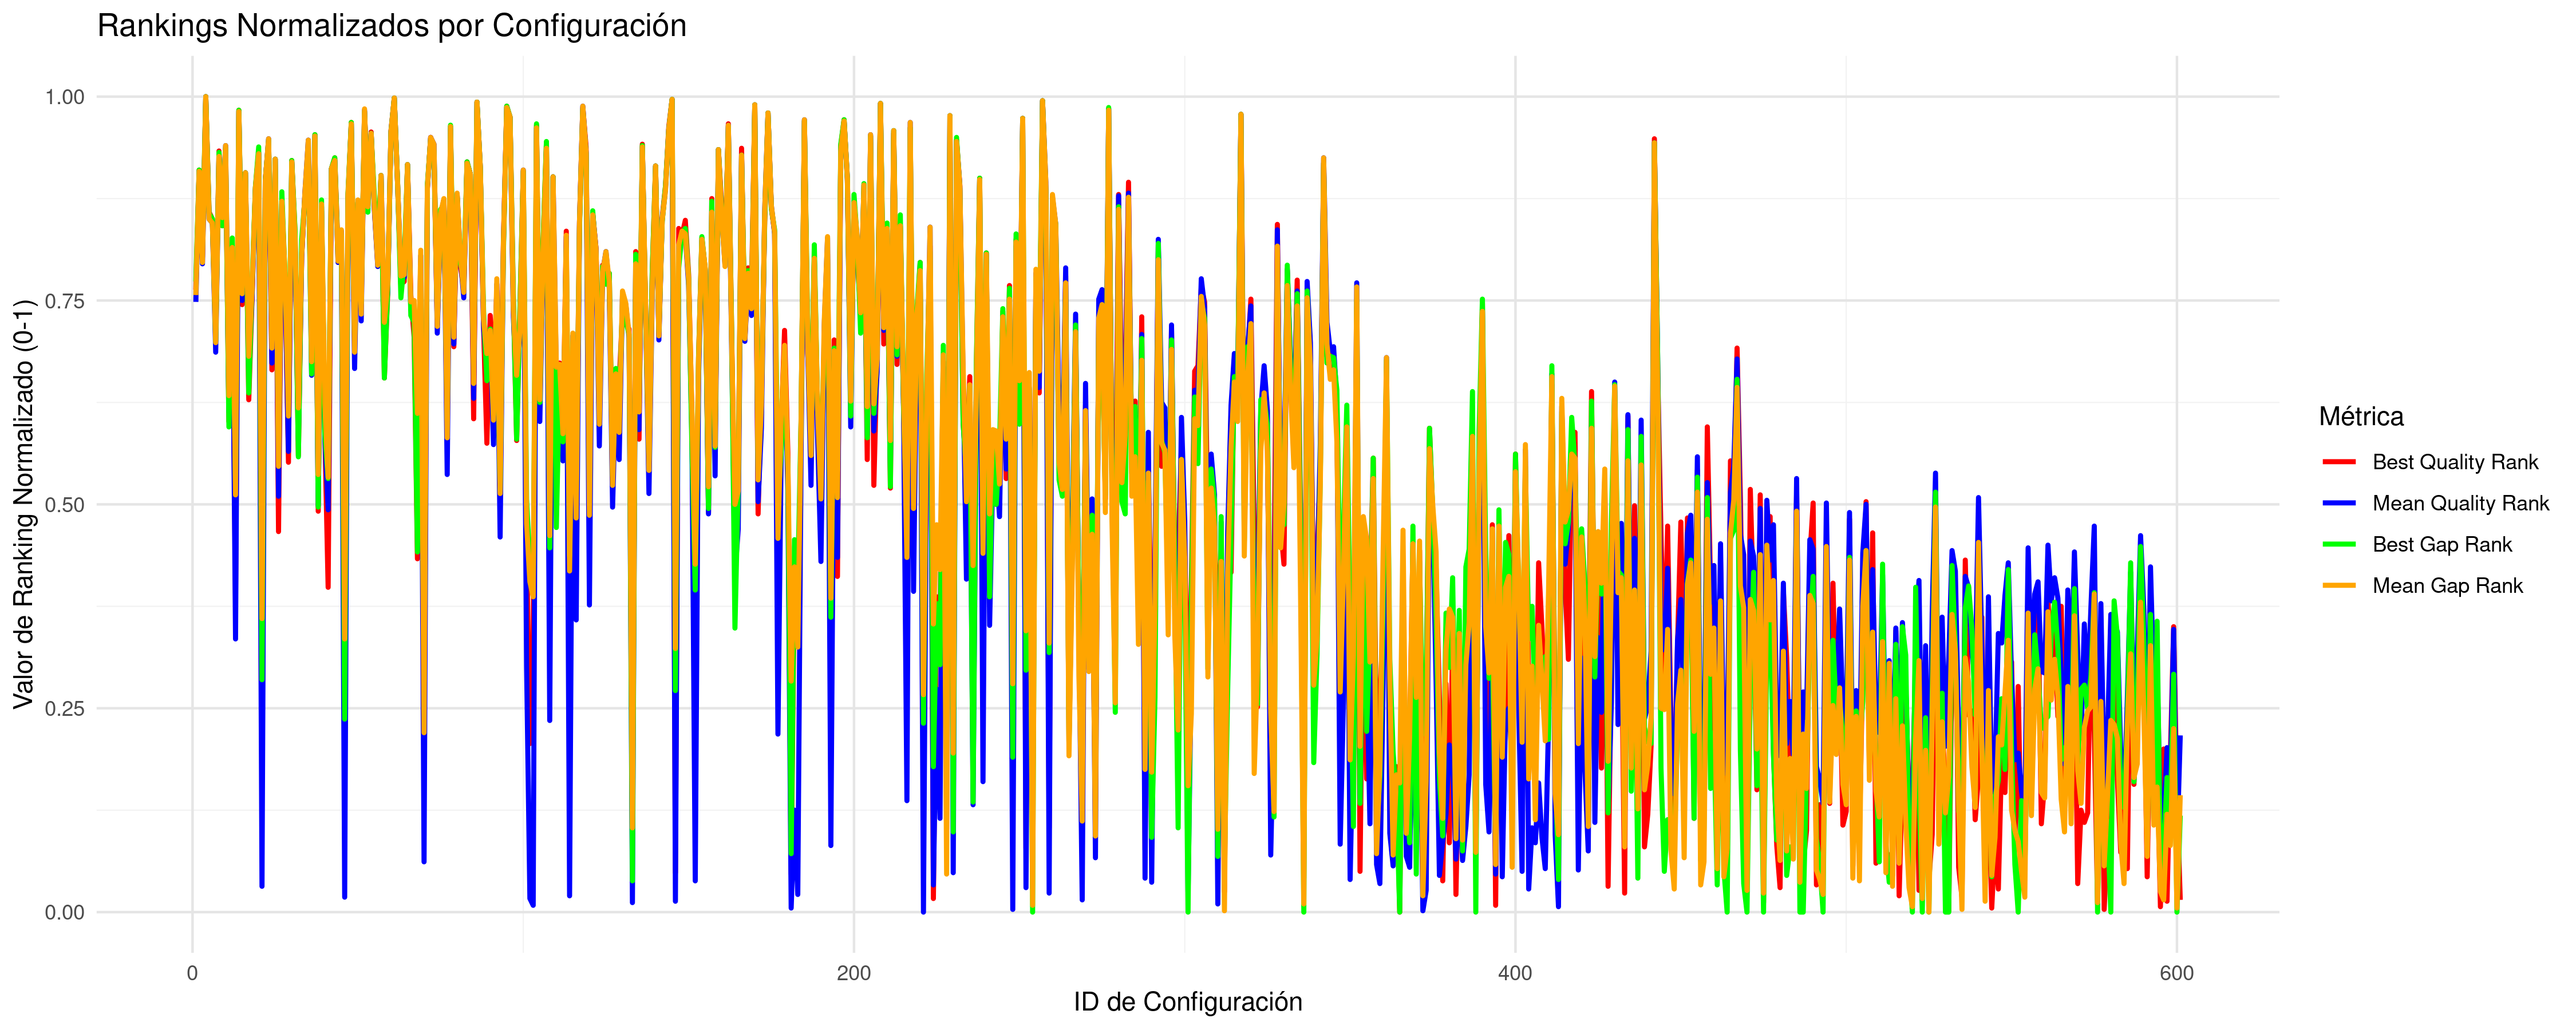

Values plotted in this chart, from the file beside it:
CONFIG_ID; INSTANCES; BQ; BQR; BQRN; MQ; MQR; MQRN; BG; BGR; BGRN; MG; MGR; MGRN
1; 5; 32954593; 459; 0.7633; 33063810; 450; 0.7483; 1.678; 465; 0.7733; 1.763; 455; 0.7567
2; 5; 34483581; 547; 0.91; 34653362; 546; 0.9083; 6.238; 547; 0.91; 6.655; 546; 0.9083
3; 5; 33084256; 483; 0.8033; 33246784; 478; 0.795; 2.141; 490; 0.815; 2.326; 479; 0.7967
4; 5; 76015713; 601; 1; 76314061; 601; 1; 133.9; 601; 1; 134.9; 601; 1
5; 5; 33314565; 516; 0.8583; 33450399; 511; 0.85; 2.736; 515; 0.8567; 2.953; 511; 0.85
6; 5; 33259719; 511; 0.85; 33419135; 508; 0.845; 2.607; 511; 0.85; 2.856; 508; 0.845
7; 5; 32803784; 426; 0.7083; 32928523; 413; 0.6867; 1.063; 421; 0.7; 1.347; 420; 0.6983
8; 5; 37918137; 561; 0.9333; 38149572; 557; 0.9267; 16.43; 560; 0.9317; 17.42; 557; 0.9267
9; 5; 33236889; 506; 0.8417; 33457605; 512; 0.8517; 2.496; 506; 0.8417; 2.974; 512; 0.8517
10; 5; 37856370; 559; 0.93; 38545403; 565; 0.94; 17.01; 563; 0.9367; 18.63; 565; 0.94
11; 5; 32642562; 362; 0.6017; 32816018; 369; 0.6133; 0.6212; 358; 0.595; 0.9993; 381; 0.6333
12; 5; 33125149; 490; 0.815; 33288385; 488; 0.8117; 2.312; 497; 0.8267; 2.454; 490; 0.815
13; 6; 32494539; 231; 0.3833; 32669704; 202; 0.335; 0.4351; 315; 0.5233; 0.5994; 308; 0.5117
14; 5; 48240839; 591; 0.9833; 49329754; 590; 0.9817; 48.5; 591; 0.9833; 51.83; 590; 0.9817
15; 5; 32892960; 448; 0.745; 33068377; 451; 0.75; 1.667; 461; 0.7667; 1.777; 456; 0.7583
16; 5; 34445436; 545; 0.9067; 34561876; 545; 0.9067; 5.833; 545; 0.9067; 6.374; 545; 0.9067
17; 5; 32668711; 378; 0.6283; 32892519; 398; 0.6617; 0.7442; 383; 0.6367; 1.235; 410; 0.6817
18; 5; 32930770; 453; 0.7533; 33087365; 454; 0.755; 1.675; 464; 0.7717; 1.835; 459; 0.7633
19; 5; 33523655; 534; 0.8883; 33676621; 532; 0.885; 3.382; 534; 0.8883; 3.649; 533; 0.8867
20; 5; 37877827; 560; 0.9317; 38376780; 559; 0.93; 17.07; 564; 0.9383; 18.11; 559; 0.93
21; 10; 32456579; 163; 0.27; 32606312; 20; 0.03167; 0.1625; 172; 0.285; 0.3475; 217; 0.36
22; 5; 33694796; 540; 0.8983; 33836881; 539; 0.8967; 4.042; 539; 0.8967; 4.142; 539; 0.8967
23; 5; 38351066; 568; 0.945; 39045564; 570; 0.9483; 18.27; 569; 0.9467; 20.17; 570; 0.9483
24; 5; 32723585; 400; 0.665; 32905567; 405; 0.6733; 1.124; 424; 0.705; 1.276; 416; 0.6917
25; 5; 37424803; 555; 0.9233; 37978588; 555; 0.9233; 15.2; 555; 0.9233; 16.89; 555; 0.9233
26; 5; 32530652; 281; 0.4667; 32721394; 307; 0.51; 0.5467; 340; 0.565; 0.7084; 329; 0.5467
27; 5; 33391368; 524; 0.8717; 33565017; 522; 0.8683; 3.207; 531; 0.8833; 3.305; 524; 0.8717
28; 5; 32965538; 464; 0.7717; 33117496; 461; 0.7667; 1.684; 466; 0.775; 1.928; 468; 0.7783
29; 5; 32597031; 332; 0.5517; 32778576; 340; 0.565; 0.7519; 386; 0.6417; 0.8848; 366; 0.6083
30; 5; 37200302; 554; 0.9217; 37739050; 553; 0.92; 14.5; 554; 0.9217; 16.15; 553; 0.92
31; 5; 33200197; 500; 0.8317; 33319732; 493; 0.82; 2.383; 502; 0.835; 2.551; 495; 0.8233
32; 5; 32599161; 337; 0.56; 32786598; 348; 0.5783; 0.5297; 336; 0.5583; 0.909; 372; 0.6183
33; 5; 33091598; 484; 0.805; 33272591; 483; 0.8033; 2.28; 496; 0.825; 2.405; 484; 0.805
34; 5; 33471695; 530; 0.8817; 33670753; 531; 0.8833; 3.034; 527; 0.8767; 3.631; 531; 0.8833
35; 5; 37563013; 557; 0.9267; 38911105; 569; 0.9467; 16.1; 557; 0.9267; 19.76; 569; 0.9467
36; 5; 32772853; 418; 0.695; 32879525; 396; 0.6583; 0.8424; 397; 0.66; 1.196; 406; 0.675
37; 5; 39025205; 573; 0.9533; 39356191; 572; 0.9517; 20.06; 573; 0.9533; 21.13; 572; 0.9517
38; 5; 32548754; 296; 0.4917; 32710750; 300; 0.4983; 0.3742; 299; 0.4967; 0.676; 323; 0.5367
39; 5; 33326679; 517; 0.86; 33538725; 520; 0.865; 3.007; 525; 0.8733; 3.224; 522; 0.8683
40; 5; 32623242; 353; 0.5867; 32788933; 350; 0.5817; 0.6039; 353; 0.5867; 0.9166; 376; 0.625
41; 5; 32501041; 240; 0.3983; 32708240; 297; 0.4933; 0.4552; 320; 0.5317; 0.668; 321; 0.5333
42; 5; 34581715; 548; 0.9117; 34709202; 548; 0.9117; 6.574; 548; 0.9117; 6.827; 548; 0.9117
43; 5; 37538809; 556; 0.925; 37851106; 554; 0.9217; 15.43; 556; 0.925; 16.5; 554; 0.9217
44; 5; 33117150; 488; 0.8117; 33251591; 479; 0.7967; 1.953; 483; 0.8033; 2.341; 480; 0.7983
45; 5; 33181788; 498; 0.8283; 33368411; 502; 0.835; 2.327; 499; 0.83; 2.699; 503; 0.8367
46; 10; 32467654; 189; 0.3133; 32600972; 12; 0.01833; 0.1277; 143; 0.2367; 0.3313; 202; 0.335
47; 5; 33409184; 527; 0.8767; 33583779; 526; 0.875; 3.152; 530; 0.8817; 3.363; 528; 0.8783
48; 5; 40224652; 582; 0.9683; 40643068; 581; 0.9667; 24.33; 582; 0.9683; 25.09; 581; 0.9667
49; 5; 32782329; 421; 0.7; 32899728; 401; 0.6667; 1.14; 425; 0.7067; 1.258; 413; 0.6867
50; 5; 33373207; 522; 0.8683; 33567935; 523; 0.87; 2.918; 523; 0.87; 3.313; 525; 0.8733
51; 5; 32875280; 447; 0.7433; 33004132; 436; 0.725; 1.427; 449; 0.7467; 1.579; 441; 0.7333
52; 5; 47787057; 590; 0.9817; 49429552; 591; 0.9833; 47.37; 590; 0.9817; 52.14; 592; 0.985
53; 5; 33375003; 523; 0.87; 33530801; 519; 0.8633; 2.736; 516; 0.8583; 3.2; 520; 0.865
54; 5; 39179607; 575; 0.9567; 39389215; 574; 0.955; 20.07; 574; 0.955; 21.23; 574; 0.955
55; 5; 33334997; 518; 0.8617; 33525582; 517; 0.86; 3.016; 526; 0.875; 3.184; 519; 0.8633
56; 5; 33047557; 478; 0.795; 33221712; 476; 0.7917; 2.144; 491; 0.8167; 2.248; 477; 0.7933
57; 5; 33968255; 543; 0.9033; 34203255; 543; 0.9033; 4.99; 543; 0.9033; 5.269; 543; 0.9033
58; 5; 32696945; 394; 0.655; 32971361; 430; 0.715; 0.8312; 394; 0.655; 1.477; 435; 0.7233
59; 5; 32947459; 456; 0.7583; 33103867; 457; 0.76; 1.604; 459; 0.7633; 1.886; 463; 0.77
60; 5; 39316911; 576; 0.9583; 39495016; 575; 0.9567; 20.31; 575; 0.9567; 21.56; 575; 0.9567
... 541 more rows
